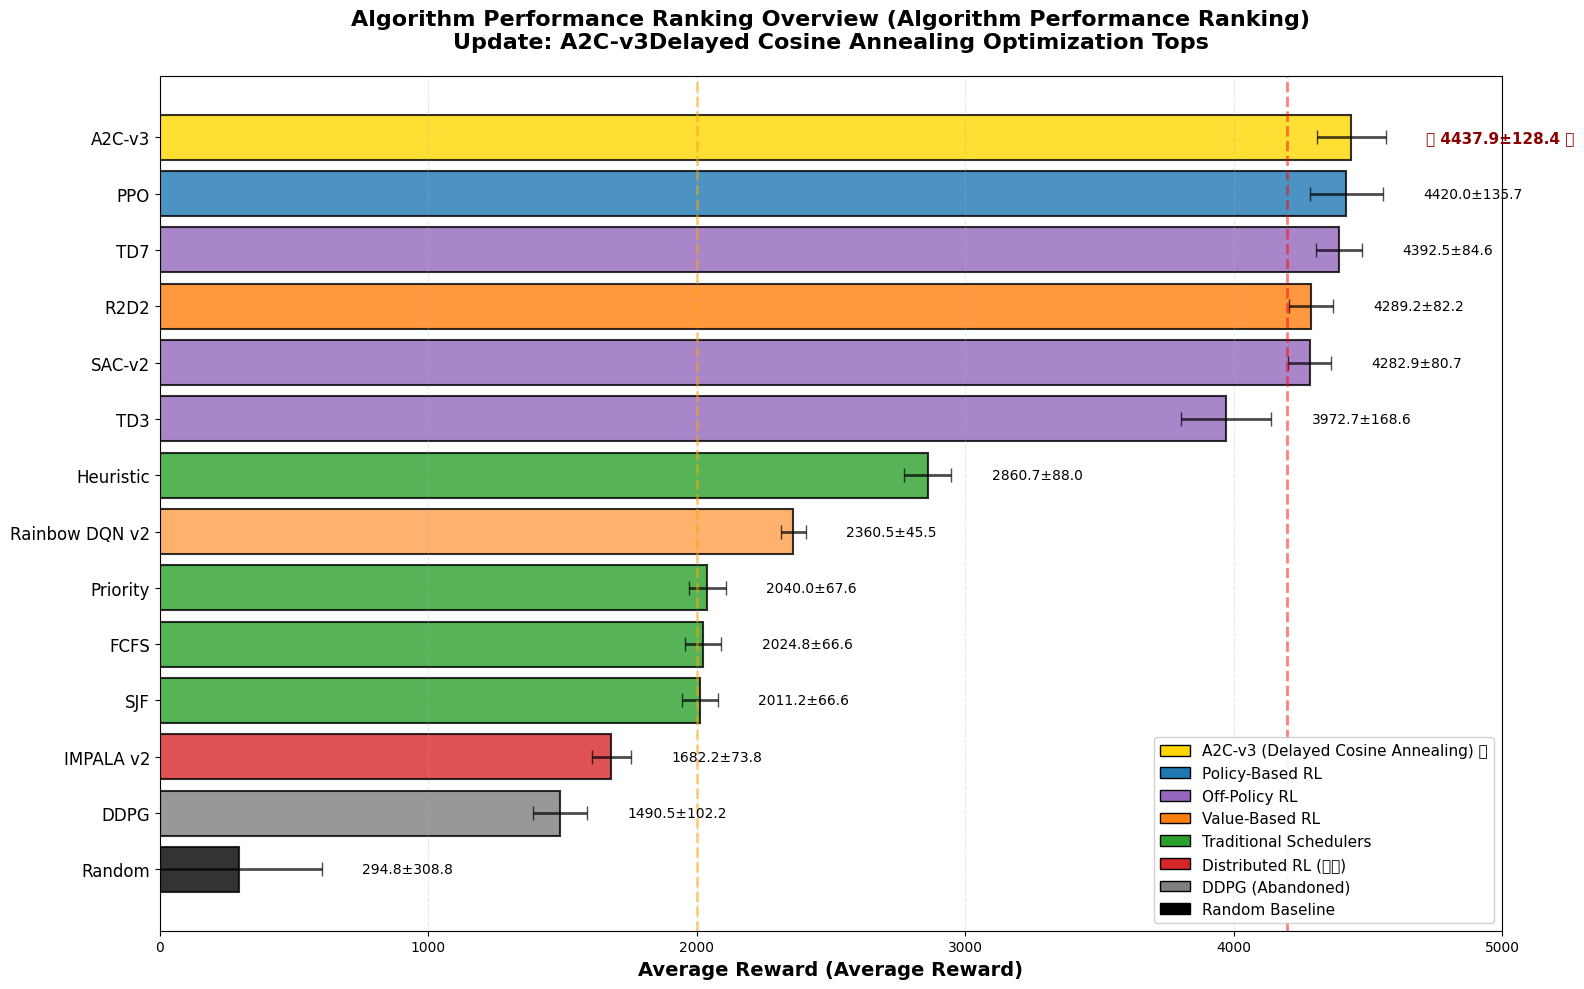

Write the Python code that produced this figure. (Note: this script raises an exception after producing the figure.)
"""
Update Performance Ranking Figure (图3) - with A2C-v3 Champion Results
Update Performance Ranking Figure with A2C-v3 Champion Results
"""

import matplotlib.pyplot as plt
import numpy as np

# Set Chinese font
plt.rcParams['font.sans-serif'] = ['Arial Unicode MS', 'SimHei', 'STHeiti']
plt.rcParams['axes.unicode_minus'] = False

# Updated algorithm data (including A2C-v3, removed original high-variance SAC)
algorithms = [
    'A2C-v3',      # New champion！
    'PPO',
    'TD7',
    'R2D2',
    'SAC-v2',
    'TD3',
    'Heuristic',
    'Rainbow DQN v2',
    'Priority',
    'FCFS',
    'SJF',
    'IMPALA v2',
    'DDPG',
    'Random'
]

mean_rewards = [
    4437.86,  # A2C-v3 🔥
    4419.98,  # PPO
    4392.52,  # TD7
    4289.22,  # R2D2
    4282.94,  # SAC-v2
    3972.69,  # TD3
    2860.69,  # Heuristic
    2360.53,  # Rainbow DQN v2 (Optimized)
    2040.04,  # Priority
    2024.75,  # FCFS
    2011.16,  # SJF
    1682.19,  # IMPALA v2 (Optimized)
    1490.48,  # DDPG (Abandoned)
    294.75    # Random
]

std_rewards = [
    128.41,   # A2C-v3
    135.71,   # PPO
    84.60,    # TD7
    82.23,    # R2D2
    80.70,    # SAC-v2
    168.56,   # TD3
    87.96,    # Heuristic
    45.50,    # Rainbow DQN v2
    67.63,    # Priority
    66.64,    # FCFS
    66.58,    # SJF
    73.85,    # IMPALA v2
    102.20,   # DDPG
    308.75    # Random
]

# Algorithm type classification (for color coding)
algorithm_types = [
    'A2C-v3 (优化)',      # Gold - Champion
    'Policy-Based RL',   # Deep blue
    'Off-Policy RL',     # Purple
    'Value-Based RL',    # Orange
    'Off-Policy RL',     # Purple
    'Off-Policy RL',     # Purple
    'Traditional',       # Green
    'Value-Based RL (优化)',  # Orange
    'Traditional',       # Green
    'Traditional',       # Green
    'Traditional',       # Green
    'Distributed RL (优化)',  # Red
    'Off-Policy RL (Abandoned)',   # Gray
    'Baseline'           # Black
]

# Color mapping
color_map = {
    'A2C-v3 (优化)': '#FFD700',        # Gold - Champion
    'Policy-Based RL': '#1f77b4',      # Deep blue
    'Off-Policy RL': '#9467bd',        # Purple
    'Value-Based RL': '#ff7f0e',       # Orange
    'Value-Based RL (优化)': '#ff9f4a',  # Light orange
    'Traditional': '#2ca02c',          # Green
    'Distributed RL (优化)': '#d62728',  # Red
    'Off-Policy RL (Abandoned)': '#7f7f7f',   # Gray
    'Baseline': '#000000'              # Black
}

colors = [color_map[t] for t in algorithm_types]

# Create figure
fig, ax = plt.subplots(figsize=(16, 10))

# Draw horizontal bar chart (sorted from high to low)
y_pos = np.arange(len(algorithms))
bars = ax.barh(y_pos, mean_rewards, xerr=std_rewards,
               color=colors, alpha=0.8, edgecolor='black', linewidth=1.5,
               error_kw={'elinewidth': 2, 'capsize': 5, 'alpha': 0.7})

# Set y-axis labels
ax.set_yticks(y_pos)
ax.set_yticklabels(algorithms, fontsize=12)
ax.invert_yaxis()  # highest score at top

# Set x-axis
ax.set_xlabel('Average Reward (Average Reward)', fontsize=14, fontweight='bold')
ax.set_xlim([0, 5000])
ax.grid(axis='x', alpha=0.3, linestyle='--')

# Add title
ax.set_title('Algorithm Performance Ranking Overview (Algorithm Performance Ranking)\nUpdate: A2C-v3Delayed Cosine Annealing Optimization Tops',
             fontsize=16, fontweight='bold', pad=20)

# Add value labels on each bar
for i, (mean, std) in enumerate(zip(mean_rewards, std_rewards)):
    # Main values
    label = f'{mean:.1f}±{std:.1f}'
    x_pos = mean + std + 150

    # If A2C-v3, add special marker
    if i == 0:
        label = f'🔥 {label} 🏆'
        ax.text(x_pos, i, label, va='center', fontsize=11,
                fontweight='bold', color='darkred')
    else:
        ax.text(x_pos, i, label, va='center', fontsize=10)

# Add performance tier lines
ax.axvline(x=4200, color='red', linestyle='--', linewidth=2, alpha=0.5, label='Top tier (>4200)')
ax.axvline(x=2000, color='orange', linestyle='--', linewidth=2, alpha=0.5, label='Mid tier (2000-4000)')

# Add legend
from matplotlib.patches import Patch
legend_elements = [
    Patch(facecolor='#FFD700', edgecolor='black', label='A2C-v3 (Delayed Cosine Annealing) 🏆'),
    Patch(facecolor='#1f77b4', edgecolor='black', label='Policy-Based RL'),
    Patch(facecolor='#9467bd', edgecolor='black', label='Off-Policy RL'),
    Patch(facecolor='#ff7f0e', edgecolor='black', label='Value-Based RL'),
    Patch(facecolor='#2ca02c', edgecolor='black', label='Traditional Schedulers'),
    Patch(facecolor='#d62728', edgecolor='black', label='Distributed RL (优化)'),
    Patch(facecolor='#7f7f7f', edgecolor='black', label='DDPG (Abandoned)'),
    Patch(facecolor='#000000', edgecolor='black', label='Random Baseline')
]
ax.legend(handles=legend_elements, loc='lower right', fontsize=11, framealpha=0.9)

plt.tight_layout()
plt.savefig('../../Figures/analysis/figure1_performance_ranking.png', dpi=300, bbox_inches='tight')
print("✅ 性能排名图已Update保存: figure1_performance_ranking.png")

# ================================
# 额外：绘制Top tieralgorithms详细对比图
# ================================
fig2, ax2 = plt.subplots(figsize=(12, 8))

top_algorithms = ['A2C-v3', 'PPO', 'TD7', 'R2D2', 'SAC-v2']
top_means = [4437.86, 4419.98, 4392.52, 4289.22, 4282.94]
top_stds = [128.41, 135.71, 84.60, 82.23, 80.70]
top_colors = ['#FFD700', '#1f77b4', '#9467bd', '#ff7f0e', '#9467bd']

x_pos = np.arange(len(top_algorithms))
bars = ax2.bar(x_pos, top_means, yerr=top_stds, color=top_colors,
               alpha=0.8, edgecolor='black', linewidth=2,
               error_kw={'elinewidth': 2.5, 'capsize': 8, 'alpha': 0.8})

# Set labels
ax2.set_xticks(x_pos)
ax2.set_xticklabels(top_algorithms, fontsize=13, fontweight='bold')
ax2.set_ylabel('Average Reward (Average Reward)', fontsize=14, fontweight='bold')
ax2.set_title('Top tieralgorithms详细对比 (Top-Tier Algorithms Comparison)\nA2C-v3 vs PPO vs TD7 vs R2D2 vs SAC-v2',
              fontsize=15, fontweight='bold', pad=20)

# Add value labels
for i, (mean, std) in enumerate(zip(top_means, top_stds)):
    label = f'{mean:.1f}\n±{std:.1f}'
    ax2.text(i, mean + std + 50, label, ha='center', va='bottom',
             fontsize=11, fontweight='bold')

# Add horizontal reference lines
ax2.axhline(y=4400, color='red', linestyle='--', linewidth=1.5, alpha=0.6, label='4400 threshold')
ax2.axhline(y=4300, color='orange', linestyle='--', linewidth=1.5, alpha=0.6, label='4300 threshold')

ax2.grid(axis='y', alpha=0.3, linestyle='--')
ax2.set_ylim([4200, 4600])
ax2.legend(fontsize=11)

# Add training time comparison annotations
train_times = ['5.4 min', '30.8 min', '382.4 min', '115.7 min', '287.0 min']
for i, time in enumerate(train_times):
    ax2.text(i, 4220, f'Training:\n{time}', ha='center', fontsize=9,
             style='italic', color='darkblue')

plt.tight_layout()
plt.savefig('../../Figures/analysis/figure1_top_tier_comparison.png', dpi=300, bbox_inches='tight')
print("✅ Top tier对比图已保存: figure1_top_tier_comparison.png")

print("\n📊 Plots generated:")
print("  1. figure1_performance_ranking.png - Complete performance ranking (15algorithms)")
print("  2. figure1_top_tier_comparison.png - Top tier详细对比 (5algorithms)")
